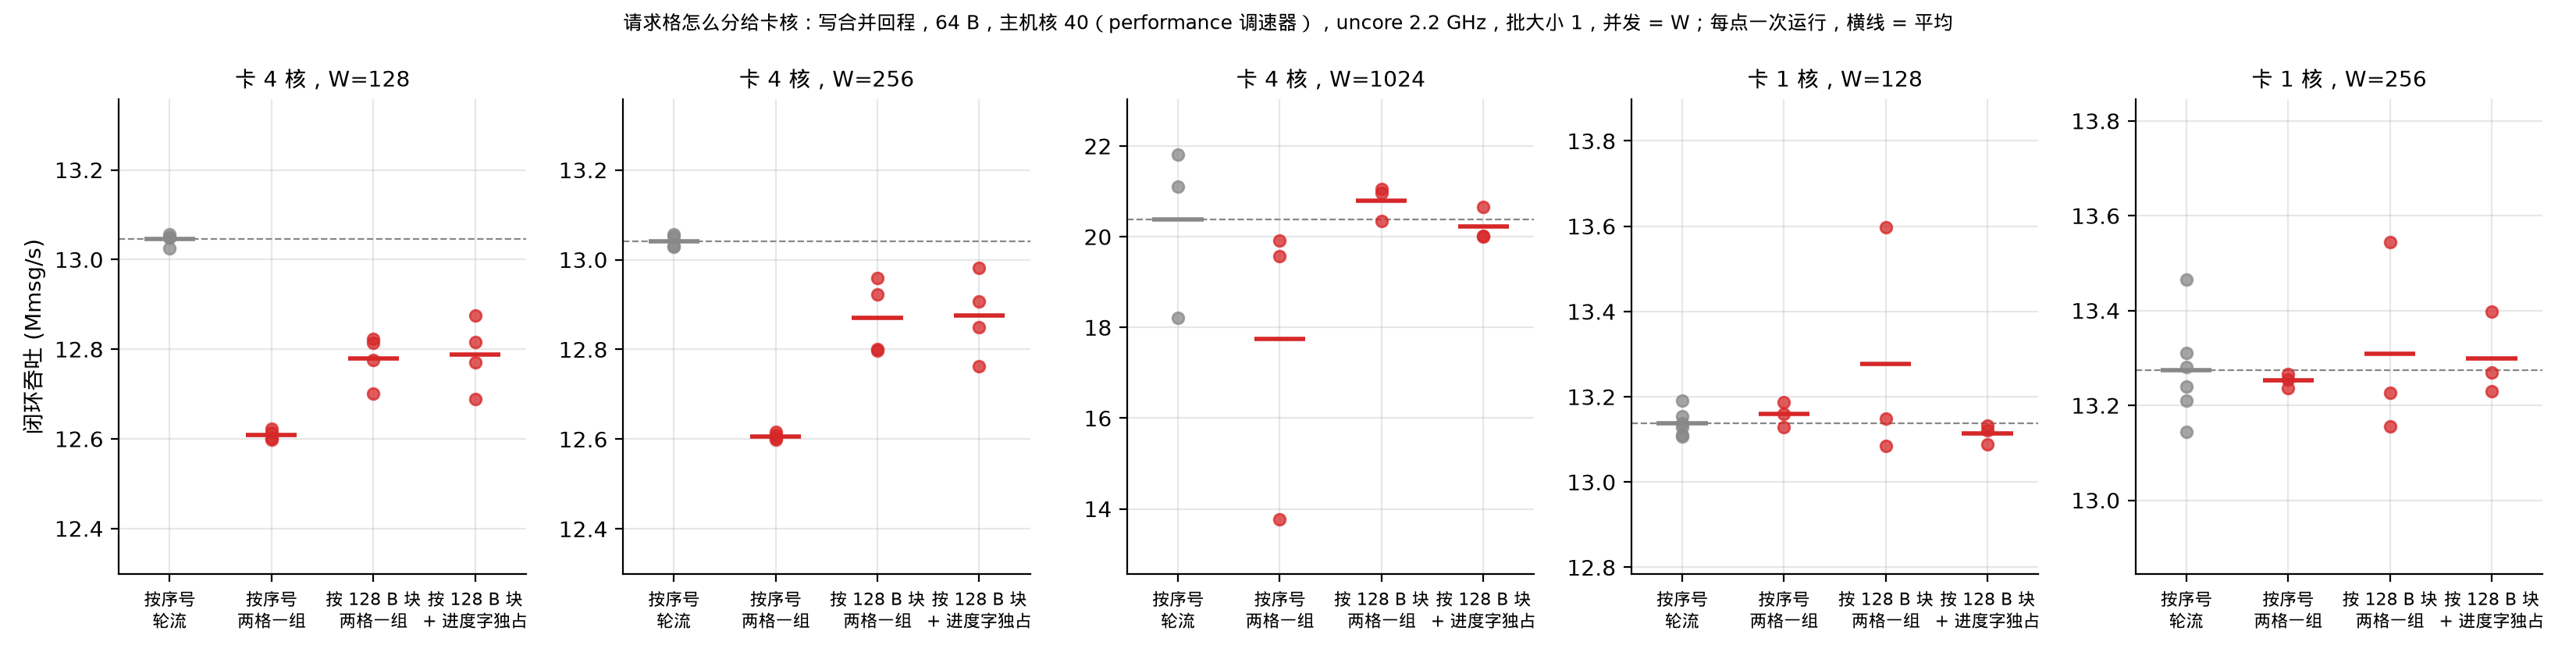

Reproduce this figure in Python.
"""MRV-48: closed-loop throughput, request cells owned by 128 B block vs by sequence.

Reads logs/mrv48-2026-11-17/runs.jsonl (runs tagged `M48b`/`M48c`: card build with O(1)
stepping, sha256 in each record) and plots every run as a dot, grouped by card cores and W.
`M48 ...` runs (first build, whose --cell-blocks step searched with `% 65533` per message)
are not plotted.

    uv run --with matplotlib python docs/figures/mrv-48-cell-blocks.py
"""
import json
import re
from collections import defaultdict
from pathlib import Path

from mrvplot import plt, save

ROOT = Path(__file__).resolve().parents[2]
RUNS = ROOT / "logs/mrv48-2026-11-17/runs.jsonl"
SHA = "4c6c508e560b18772cd97cb66e45b13b7fb5ff29fdc436addc1819460e50a26b"
TAG = re.compile(r"^M48[bc] wc n(?P<n>\d) W(?P<w>\d+) (?P<v>\S+) pass(?P<p>\d+)$")
FLAGS = {"base": "", "pairs": "--seq-pairs", "blocks": "--cell-blocks", "blocks+priv": "--cell-blocks --private-progress"}
LABEL = {"base": "按序号\n轮流", "pairs": "按序号\n两格一组", "blocks": "按 128 B 块\n两格一组", "blocks+priv": "按 128 B 块\n+ 进度字独占"}
ORDER = list(FLAGS)

runs = defaultdict(list)
for line in RUNS.read_text().splitlines():
    r = json.loads(line)
    m = TAG.match(r.get("tag", ""))
    if not m:
        continue
    n, w, v = int(m["n"]), int(m["w"]), m["v"]
    h = r["host"][0]
    assert r["rc"] == 0 and h["lost"] == h["bad"] == h["torn"] == 0, r["tag"]
    assert r.get("card_sha256") == SHA, r["tag"]
    card = r["card_cmd"]
    assert "--store --store-wc" in card and f"-l {'3-6' if n == 4 else '3'} " in card, r["tag"]
    for k, f in FLAGS.items():
        if f:
            assert (f in card) == (k == v or (k == "blocks" and v == "blocks+priv")), r["tag"]
    assert f"-w {w} " in r["host_cmd"] and "-l 40 " in r["host_cmd"], r["tag"]
    # Read right after the host exits: governor and uncore hold, cpu40's current clock may already idle.
    assert r["clocks"]["cpu40_gov"] == "performance" and r["clocks"]["uncore1_khz"] == "2200000", r["tag"]
    runs[(n, w)].append((v, h["mmsg"]))

groups = sorted(runs, key=lambda k: (-k[0], k[1]))
fig, axes = plt.subplots(1, len(groups), figsize=(3.3 * len(groups), 4.2), squeeze=False)
for ax, (n, w) in zip(axes[0], groups):
    present = [v for v in ORDER if any(x == v for x, _ in runs[(n, w)])]
    for i, v in enumerate(present):
        ys = [y for x, y in runs[(n, w)] if x == v]
        color = "#888888" if v == "base" else "#d62728"
        ax.scatter([i] * len(ys), ys, s=28, color=color, alpha=0.75, zorder=3)
        ax.hlines(sum(ys) / len(ys), i - 0.25, i + 0.25, color=color, lw=2, zorder=4)
    base = [y for x, y in runs[(n, w)] if x == "base"]
    ax.axhline(sum(base) / len(base), color="#888888", lw=0.8, ls="--", zorder=1)
    ax.set_xticks(range(len(present)), [LABEL[v] for v in present], fontsize=8)
    ax.set_xlim(-0.5, len(present) - 0.5)
    ax.set_title(f"卡 {n} 核，W={w}", fontsize=10)
    ys = [y for _, y in runs[(n, w)]]
    lo, hi = min(ys), max(ys)
    pad = max(0.3, (hi - lo) * 0.15)
    ax.set_ylim(lo - pad, hi + pad)
axes[0][0].set_ylabel("闭环吞吐 (Mmsg/s)")
fig.suptitle("请求格怎么分给卡核：写合并回程，64 B，主机核 40（performance 调速器），uncore 2.2 GHz，批大小 1，并发 = W；"
             "每点一次运行，横线 = 平均", fontsize=9)
print(save(fig, "mrv-48-cell-blocks"))
